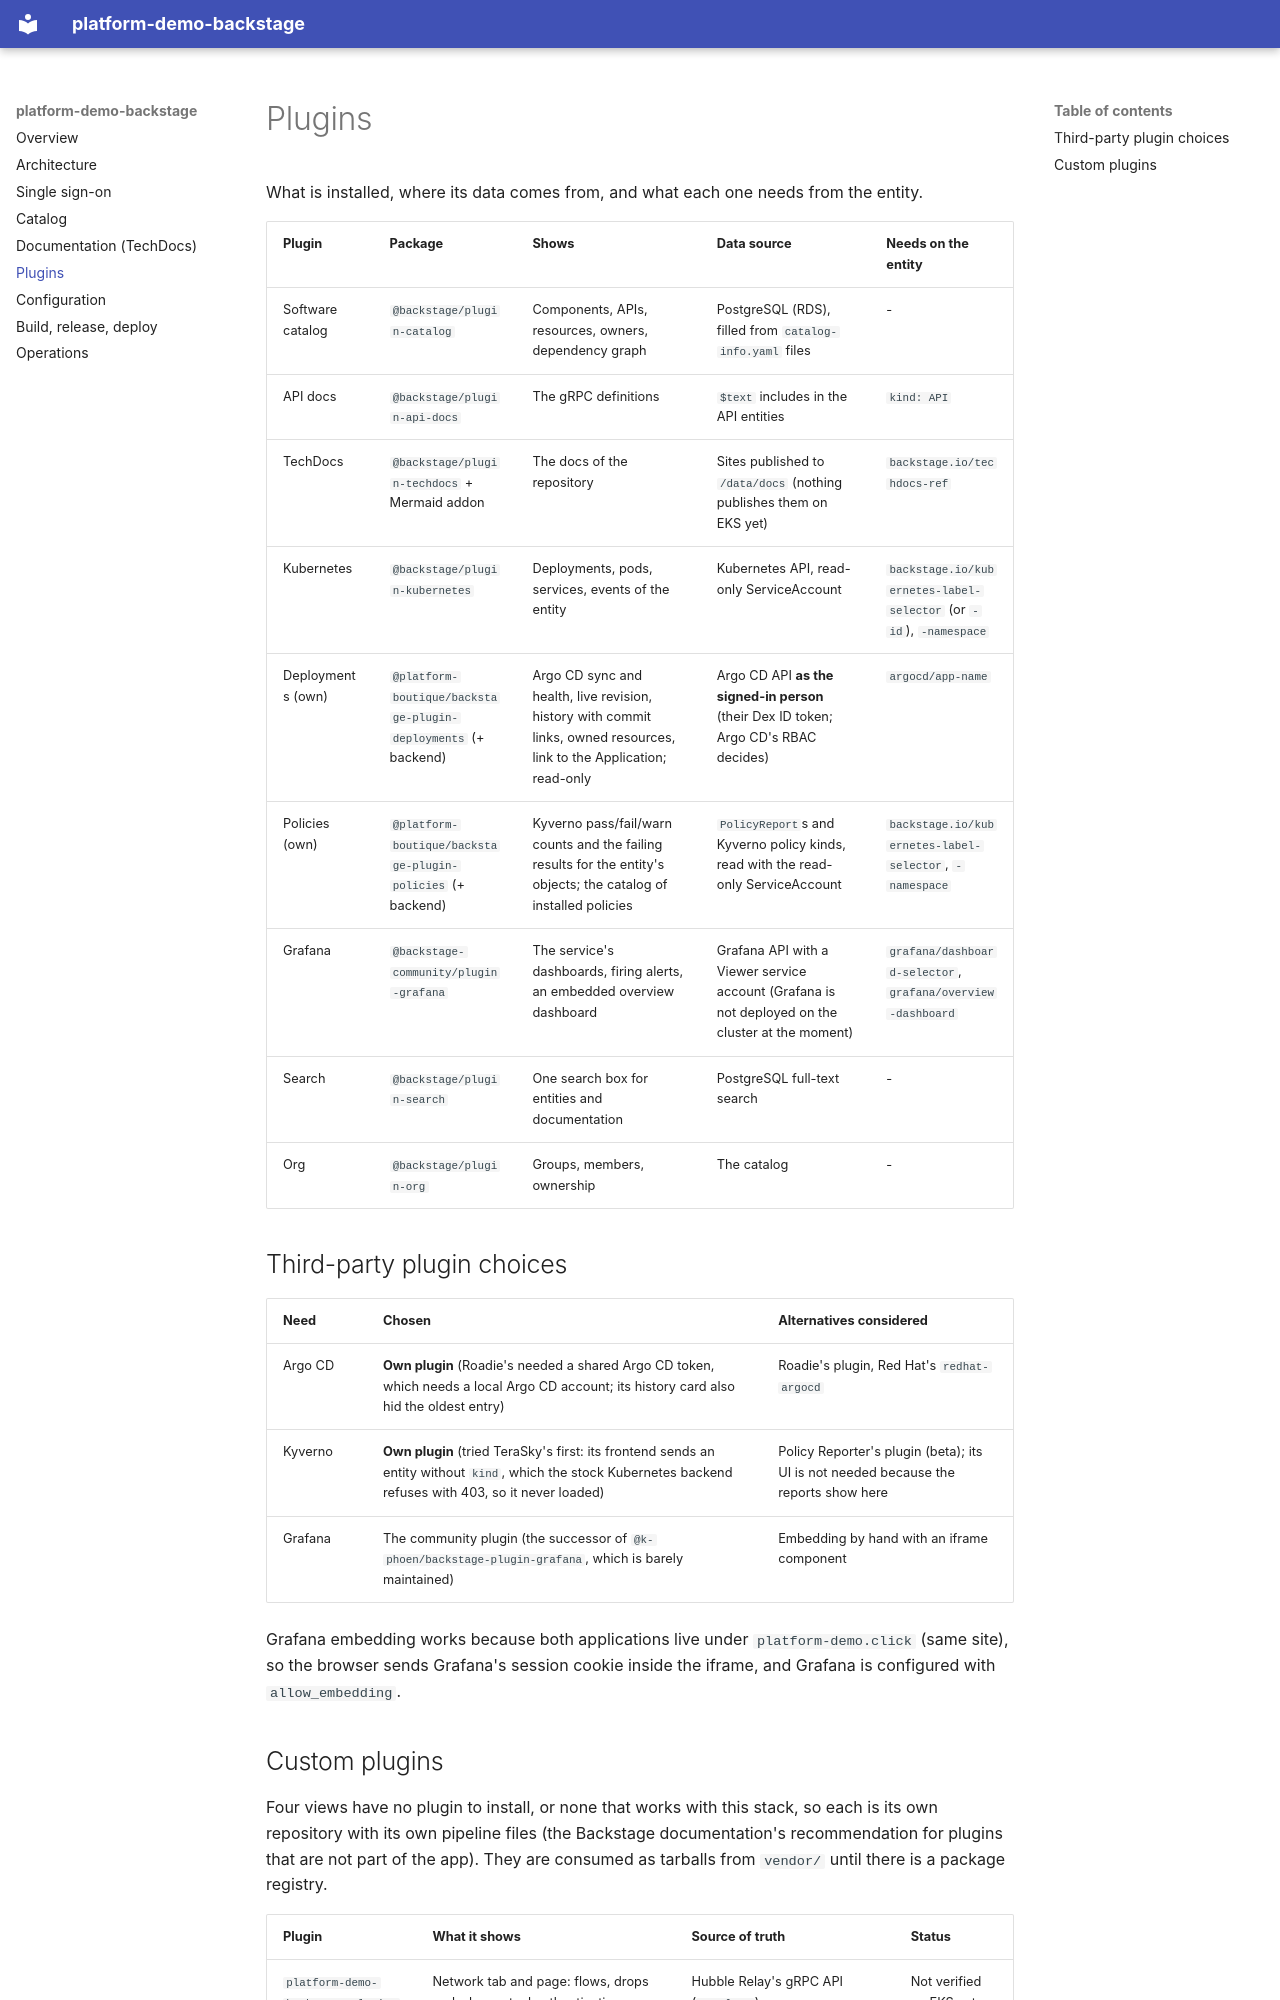

repository: platform-boutique/platform-demo-backstage · page: plugins/index.html · generator: mkdocs

# Plugins

What is installed, where its data comes from, and what each one needs from the entity.

| Plugin | Package | Shows | Data source | Needs on the entity |
|---|---|---|---|---|
| Software catalog | `@backstage/plugin-catalog` | Components, APIs, resources, owners, dependency graph | PostgreSQL (RDS), filled from `catalog-info.yaml` files | - |
| API docs | `@backstage/plugin-api-docs` | The gRPC definitions | `$text` includes in the API entities | `kind: API` |
| TechDocs | `@backstage/plugin-techdocs` + Mermaid addon | The docs of the repository | Sites published to `/data/docs` (nothing publishes them on EKS yet) | `backstage.io/techdocs-ref` |
| Kubernetes | `@backstage/plugin-kubernetes` | Deployments, pods, services, events of the entity | Kubernetes API, read-only ServiceAccount | `backstage.io/kubernetes-label-selector` (or `-id`), `-namespace` |
| Deployments (own) | `@platform-boutique/backstage-plugin-deployments` (+ backend) | Argo CD sync and health, live revision, history with commit links, owned resources, link to the Application; read-only | Argo CD API **as the signed-in person** (their Dex ID token; Argo CD's RBAC decides) | `argocd/app-name` |
| Policies (own) | `@platform-boutique/backstage-plugin-policies` (+ backend) | Kyverno pass/fail/warn counts and the failing results for the entity's objects; the catalog of installed policies | `PolicyReport`s and Kyverno policy kinds, read with the read-only ServiceAccount | `backstage.io/kubernetes-label-selector`, `-namespace` |
| Grafana | `@backstage-community/plugin-grafana` | The service's dashboards, firing alerts, an embedded overview dashboard | Grafana API with a Viewer service account (Grafana is not deployed on the cluster at the moment) | `grafana/dashboard-selector`, `grafana/overview-dashboard` |
| Search | `@backstage/plugin-search` | One search box for entities and documentation | PostgreSQL full-text search | - |
| Org | `@backstage/plugin-org` | Groups, members, ownership | The catalog | - |

## Third-party plugin choices

| Need | Chosen | Alternatives considered |
|---|---|---|
| Argo CD | **Own plugin** (Roadie's needed a shared Argo CD token, which needs a local Argo CD account; its history card also hid the oldest entry) | Roadie's plugin, Red Hat's `redhat-argocd` |
| Kyverno | **Own plugin** (tried TeraSky's first: its frontend sends an entity without `kind`, which the stock Kubernetes backend refuses with 403, so it never loaded) | Policy Reporter's plugin (beta); its UI is not needed because the reports show here |
| Grafana | The community plugin (the successor of `@k-phoen/backstage-plugin-grafana`, which is barely maintained) | Embedding by hand with an iframe component |

Grafana embedding works because both applications live under `platform-demo.click` (same site), so the browser sends Grafana's
session cookie inside the iframe, and Grafana is configured with `allow_embedding`.
